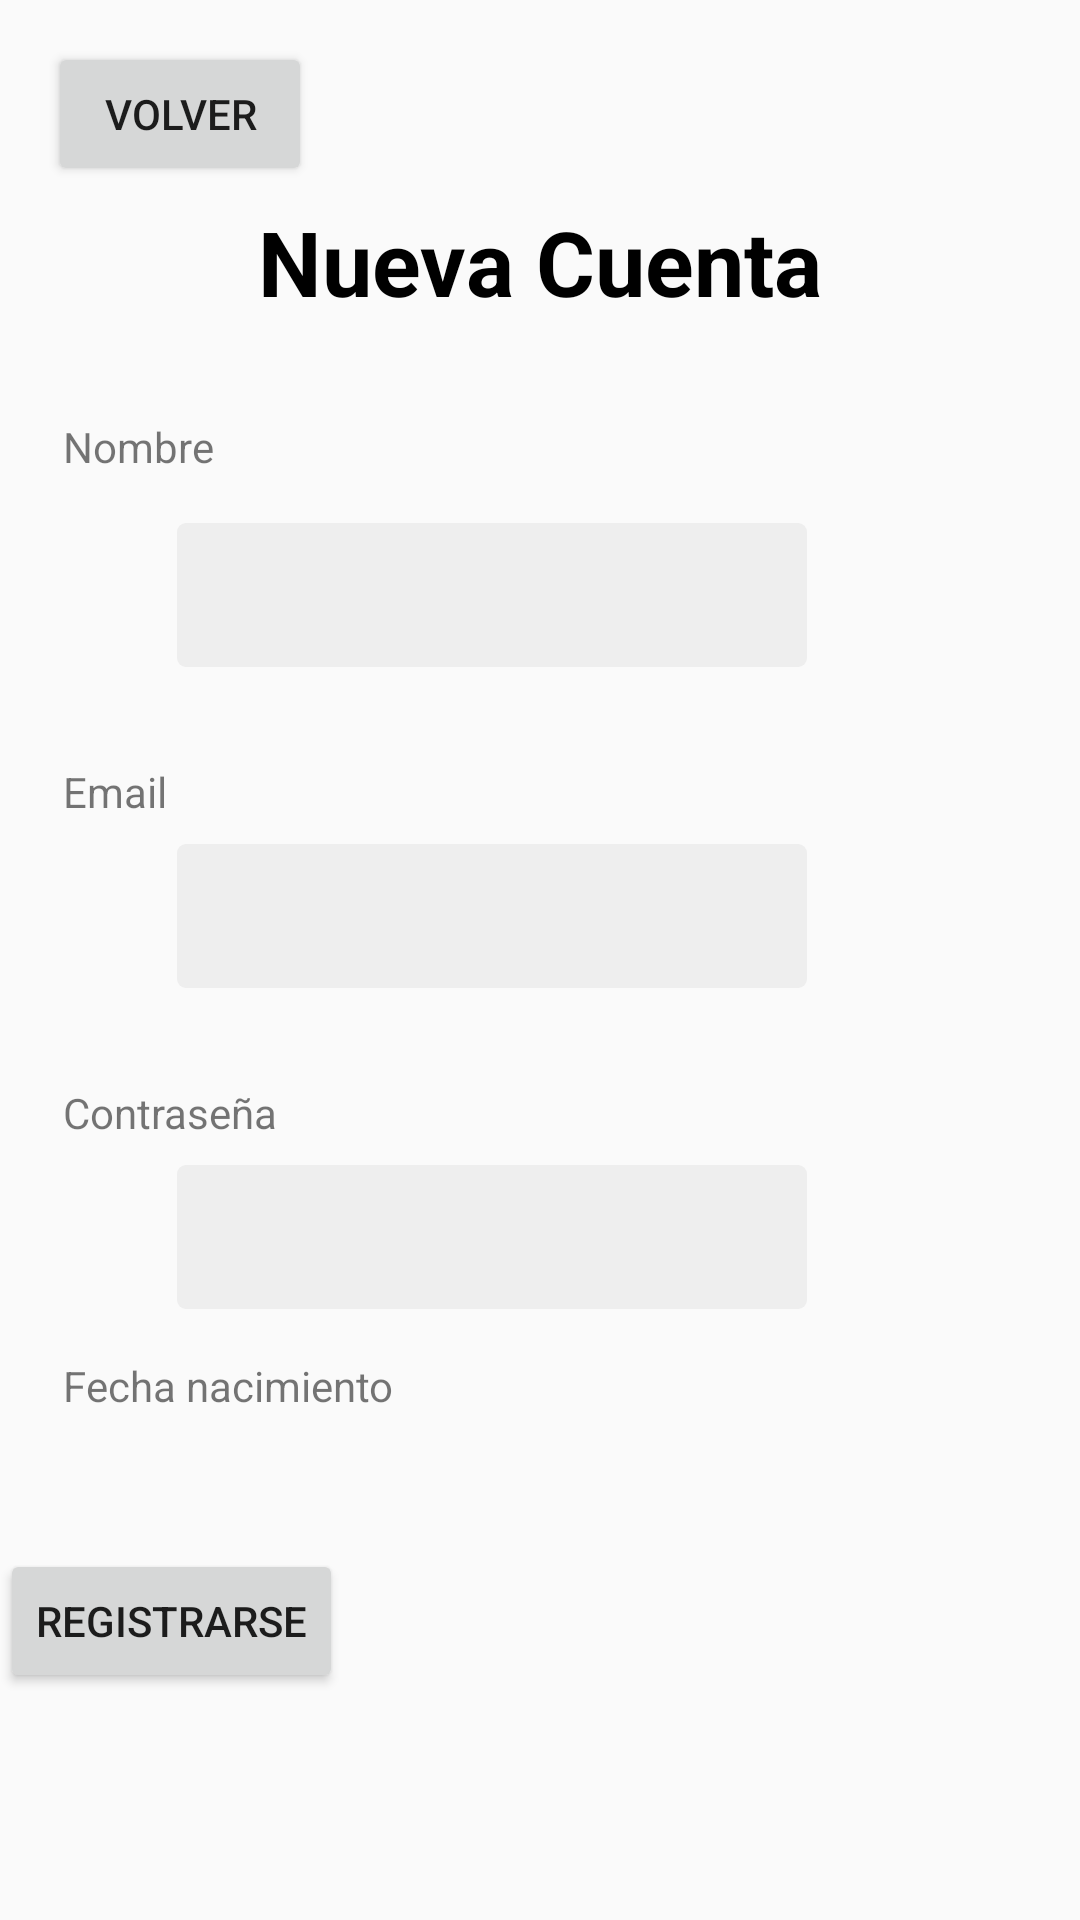

Here is an Android app screen rendered from its layout file. Give the layout XML and the strings, colors and styles it references.
<!-- AndroidManifest.xml: application theme Theme.MyDecisionFriend -->
<!-- res/layout/registrar_usuario.xml -->
<?xml version="1.0" encoding="utf-8"?>
<androidx.constraintlayout.widget.ConstraintLayout xmlns:android="http://schemas.android.com/apk/res/android"
    xmlns:app="http://schemas.android.com/apk/res-auto"
    xmlns:tools="http://schemas.android.com/tools"
    android:layout_width="match_parent"
    android:layout_height="match_parent">

    <TextView
        android:id="@+id/txt_e_nombre"
        style="@style/txt_normal_error"
        android:layout_width="wrap_content"
        android:layout_height="wrap_content"
        android:layout_marginStart="16dp"
        android:layout_marginEnd="32dp"
        android:text="@string/txt_e_nombre"
        android:visibility="invisible"
        app:layout_constraintEnd_toEndOf="parent"
        app:layout_constraintHorizontal_bias="1.0"
        app:layout_constraintStart_toStartOf="parent"
        app:layout_constraintTop_toBottomOf="@+id/edit_nombre" />

    <EditText
        android:id="@+id/edit_nombre"
        android:layout_width="wrap_content"
        android:layout_height="wrap_content"
        android:layout_marginStart="8dp"
        android:layout_marginTop="16dp"
        android:layout_marginEnd="40dp"
        android:background="@drawable/formato_edittext"
        android:ems="10"
        android:inputType="text"
        android:minHeight="48dp"
        app:layout_constraintEnd_toEndOf="parent"
        app:layout_constraintStart_toStartOf="parent"
        app:layout_constraintTop_toBottomOf="@+id/textView6" />

    <EditText
        android:id="@+id/edit_passR"
        android:layout_width="wrap_content"
        android:layout_height="wrap_content"
        android:layout_marginStart="8dp"
        android:layout_marginTop="8dp"
        android:layout_marginEnd="40dp"
        android:background="@drawable/formato_edittext"
        android:ems="10"
        android:inputType="textPassword"
        android:minHeight="48dp"
        app:layout_constraintEnd_toEndOf="parent"
        app:layout_constraintStart_toStartOf="parent"
        app:layout_constraintTop_toBottomOf="@+id/textView8" />

    <EditText
        android:id="@+id/edit_emailR"
        android:layout_width="wrap_content"
        android:layout_height="wrap_content"
        android:layout_marginStart="8dp"
        android:layout_marginTop="8dp"
        android:layout_marginEnd="40dp"
        android:background="@drawable/formato_edittext"
        android:ems="10"
        android:inputType="textEmailAddress"
        android:minHeight="48dp"
        app:layout_constraintEnd_toEndOf="parent"
        app:layout_constraintStart_toStartOf="parent"
        app:layout_constraintTop_toBottomOf="@+id/textView7" />

    <TextView
        android:id="@+id/txtp_cuenta"
        style="@style/txt_titulo_negro"
        android:layout_width="wrap_content"
        android:layout_height="wrap_content"
        android:layout_marginStart="8dp"
        android:layout_marginTop="67dp"
        android:layout_marginEnd="8dp"
        android:text="@string/txt_n_cuenta"
        app:layout_constraintEnd_toEndOf="parent"
        app:layout_constraintStart_toStartOf="parent"
        app:layout_constraintTop_toTopOf="parent" />

    <TextView
        android:id="@+id/textView6"
        android:layout_width="wrap_content"
        android:layout_height="wrap_content"
        android:layout_marginStart="21dp"
        android:layout_marginTop="32dp"
        android:text="@string/txt_nombre"
        app:layout_constraintStart_toStartOf="parent"
        app:layout_constraintTop_toBottomOf="@+id/txtp_cuenta" />

    <TextView
        android:id="@+id/textView7"
        android:layout_width="wrap_content"
        android:layout_height="wrap_content"
        android:layout_marginStart="21dp"
        android:layout_marginTop="32dp"
        android:text="@string/txt_email"
        app:layout_constraintStart_toStartOf="parent"
        app:layout_constraintTop_toBottomOf="@+id/edit_nombre" />

    <TextView
        android:id="@+id/textView8"
        android:layout_width="wrap_content"
        android:layout_height="wrap_content"
        android:layout_marginStart="21dp"
        android:layout_marginTop="32dp"
        android:text="@string/txt_contraseña"
        app:layout_constraintStart_toStartOf="parent"
        app:layout_constraintTop_toBottomOf="@+id/edit_emailR" />

    <TextView
        android:id="@+id/textView9"
        android:layout_width="wrap_content"
        android:layout_height="wrap_content"
        android:layout_marginStart="21dp"
        android:layout_marginTop="16dp"
        android:text="@string/txt_nacimiento"
        app:layout_constraintStart_toStartOf="parent"
        app:layout_constraintTop_toBottomOf="@+id/edit_passR" />

    <Button
        android:id="@+id/btn_registrarse"
        android:layout_width="wrap_content"
        android:layout_height="wrap_content"
        android:layout_marginTop="80dp"
        android:text="@string/txt_registrarse"
        app:layout_constraintTop_toBottomOf="@+id/edit_passR"
        tools:layout_editor_absoluteX="148dp" />

    <TextView
        android:id="@+id/txt_e_email"
        style="@style/txt_normal_error"
        android:layout_width="wrap_content"
        android:layout_height="wrap_content"
        android:layout_marginStart="8dp"
        android:layout_marginEnd="80dp"
        android:text="@string/txt_e_email"
        android:visibility="invisible"
        app:layout_constraintEnd_toEndOf="parent"
        app:layout_constraintStart_toStartOf="parent"
        app:layout_constraintTop_toBottomOf="@+id/edit_emailR" />

    <TextView
        android:id="@+id/txt_e_pass"
        style="@style/txt_normal_error"
        android:layout_width="wrap_content"
        android:layout_height="wrap_content"
        android:layout_marginStart="8dp"
        android:layout_marginEnd="80dp"
        android:text="@string/txt_e_contraseña"
        android:visibility="invisible"
        app:layout_constraintEnd_toEndOf="parent"
        app:layout_constraintHorizontal_bias="0.585"
        app:layout_constraintStart_toStartOf="parent"
        app:layout_constraintTop_toBottomOf="@+id/edit_passR" />

    <Button
        android:id="@+id/volver"
        android:layout_width="wrap_content"
        android:layout_height="wrap_content"
        android:layout_marginStart="16dp"
        android:layout_marginTop="14dp"
        android:text="Volver"
        app:layout_constraintStart_toStartOf="parent"
        app:layout_constraintTop_toTopOf="parent" />
</androidx.constraintlayout.widget.ConstraintLayout>
<!-- resources referenced by this layout -->
<resources>
  <!-- drawable formato_edittext (drawable) -->
  <?xml version="1.0" encoding="utf-8"?>
  <shape xmlns:android="http://schemas.android.com/apk/res/android">
      <corners android:radius="3dp"/>
      <solid android:color="#EEEEEE"/>
  </shape>
  <string name="txt_e_email">Formato de email no válido</string>
  <string name="txt_e_nombre">EL nombre no puede contener símbolos ni exceder de 30 caracteres</string>
  <string name="txt_email">Email</string>
  <string name="txt_n_cuenta">Nueva Cuenta</string>
  <string name="txt_nacimiento">Fecha nacimiento</string>
  <string name="txt_nombre">Nombre</string>
  <string name="txt_registrarse">Registrarse</string>
  <style name="txt_normal_error" parent="txt_normal">
          <item name="android:textColor">#EF5350</item>
      </style>
  <style name="txt_titulo_negro">
          <item name="android:textSize">30sp</item>
          <item name="android:textColor">#000000</item>
          <item name="android:textStyle">bold</item>
          <item name="android:layout_width">wrap_content</item>
          <item name="android:layout_height">wrap_content</item>
      </style>
  <style name="Theme.MyDecisionFriend" parent="Theme.AppCompat.Light.NoActionBar">
          
          <item name="colorPrimary">@color/purple_500</item>
          <item name="colorPrimaryVariant">@color/purple_700</item>
          <item name="colorOnPrimary">@color/white</item>
          
          <item name="colorSecondary">@color/teal_200</item>
          <item name="colorSecondaryVariant">@color/teal_700</item>
          <item name="colorOnSecondary">@color/black</item>
          
          <item name="android:statusBarColor" tools:targetApi="l">?attr/colorPrimaryVariant</item>
          
      </style>
  <style name="txt_normal" parent="txt_titulo">
          <item name="android:textSize">10sp</item>
      </style>
  <color name="purple_500">#FF6200EE</color>
  <color name="purple_700">#FF3700B3</color>
  <color name="white">#FFFFFFFF</color>
  <color name="teal_200">#FF03DAC5</color>
  <color name="teal_700">#FF018786</color>
  <color name="black">#FF000000</color>
  <style name="txt_titulo">
          <item name="android:textSize">30sp</item>
          <item name="android:textColor">#5DB075</item>
          <item name="android:textStyle">bold</item>
          <item name="android:layout_width">wrap_content</item>
          <item name="android:layout_height">wrap_content</item>
      </style>
</resources>
